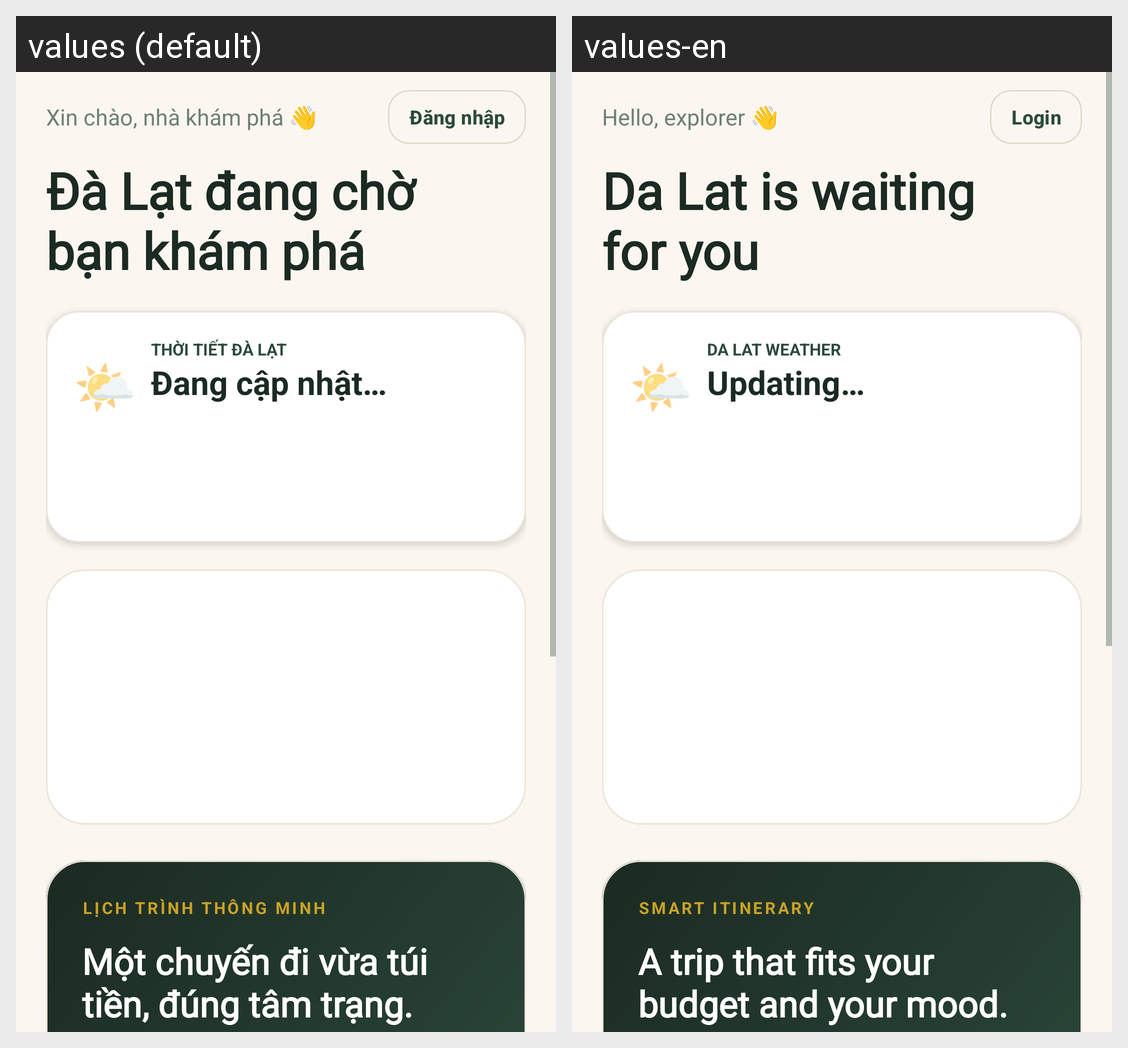

Here is an Android app screen in its default locale and in the app's own translations. Write out the translated-string differences for the strings that appear on this screen.
Android screen res/layout/fragment_home.xml rendered under 2 locales, left to right: values (default), values-en. Device: Nexus 5 (rendered at 1080×1920; each locale shown at half size, 540×960, under a caption strip naming it); theme Theme.FinalProject.
Strings drawn on this screen, with the default value and each locale's value (text and hints the layout hard-codes, and strings that could not be matched under every locale, appear in the picture but are not listed):

home_greeting
  values: Xin chào, nhà khám phá 👋
  values-en: Hello, explorer 👋

login_button
  values: Đăng nhập
  values-en: Login

home_headline
  values: Đà Lạt đang chờ
      bạn khám phá
  values-en: Da Lat is waiting
      for you

weather_dalat
  values: THỜI TIẾT ĐÀ LẠT
  values-en: DA LAT WEATHER

weather_loading
  values: Đang cập nhật…
  values-en: Updating…

smart_itinerary
  values: LỊCH TRÌNH THÔNG MINH
  values-en: SMART ITINERARY

home_hero_title
  values: Một chuyến đi vừa túi tiền, đúng tâm trạng.
  values-en: A trip that fits your budget and your mood.
